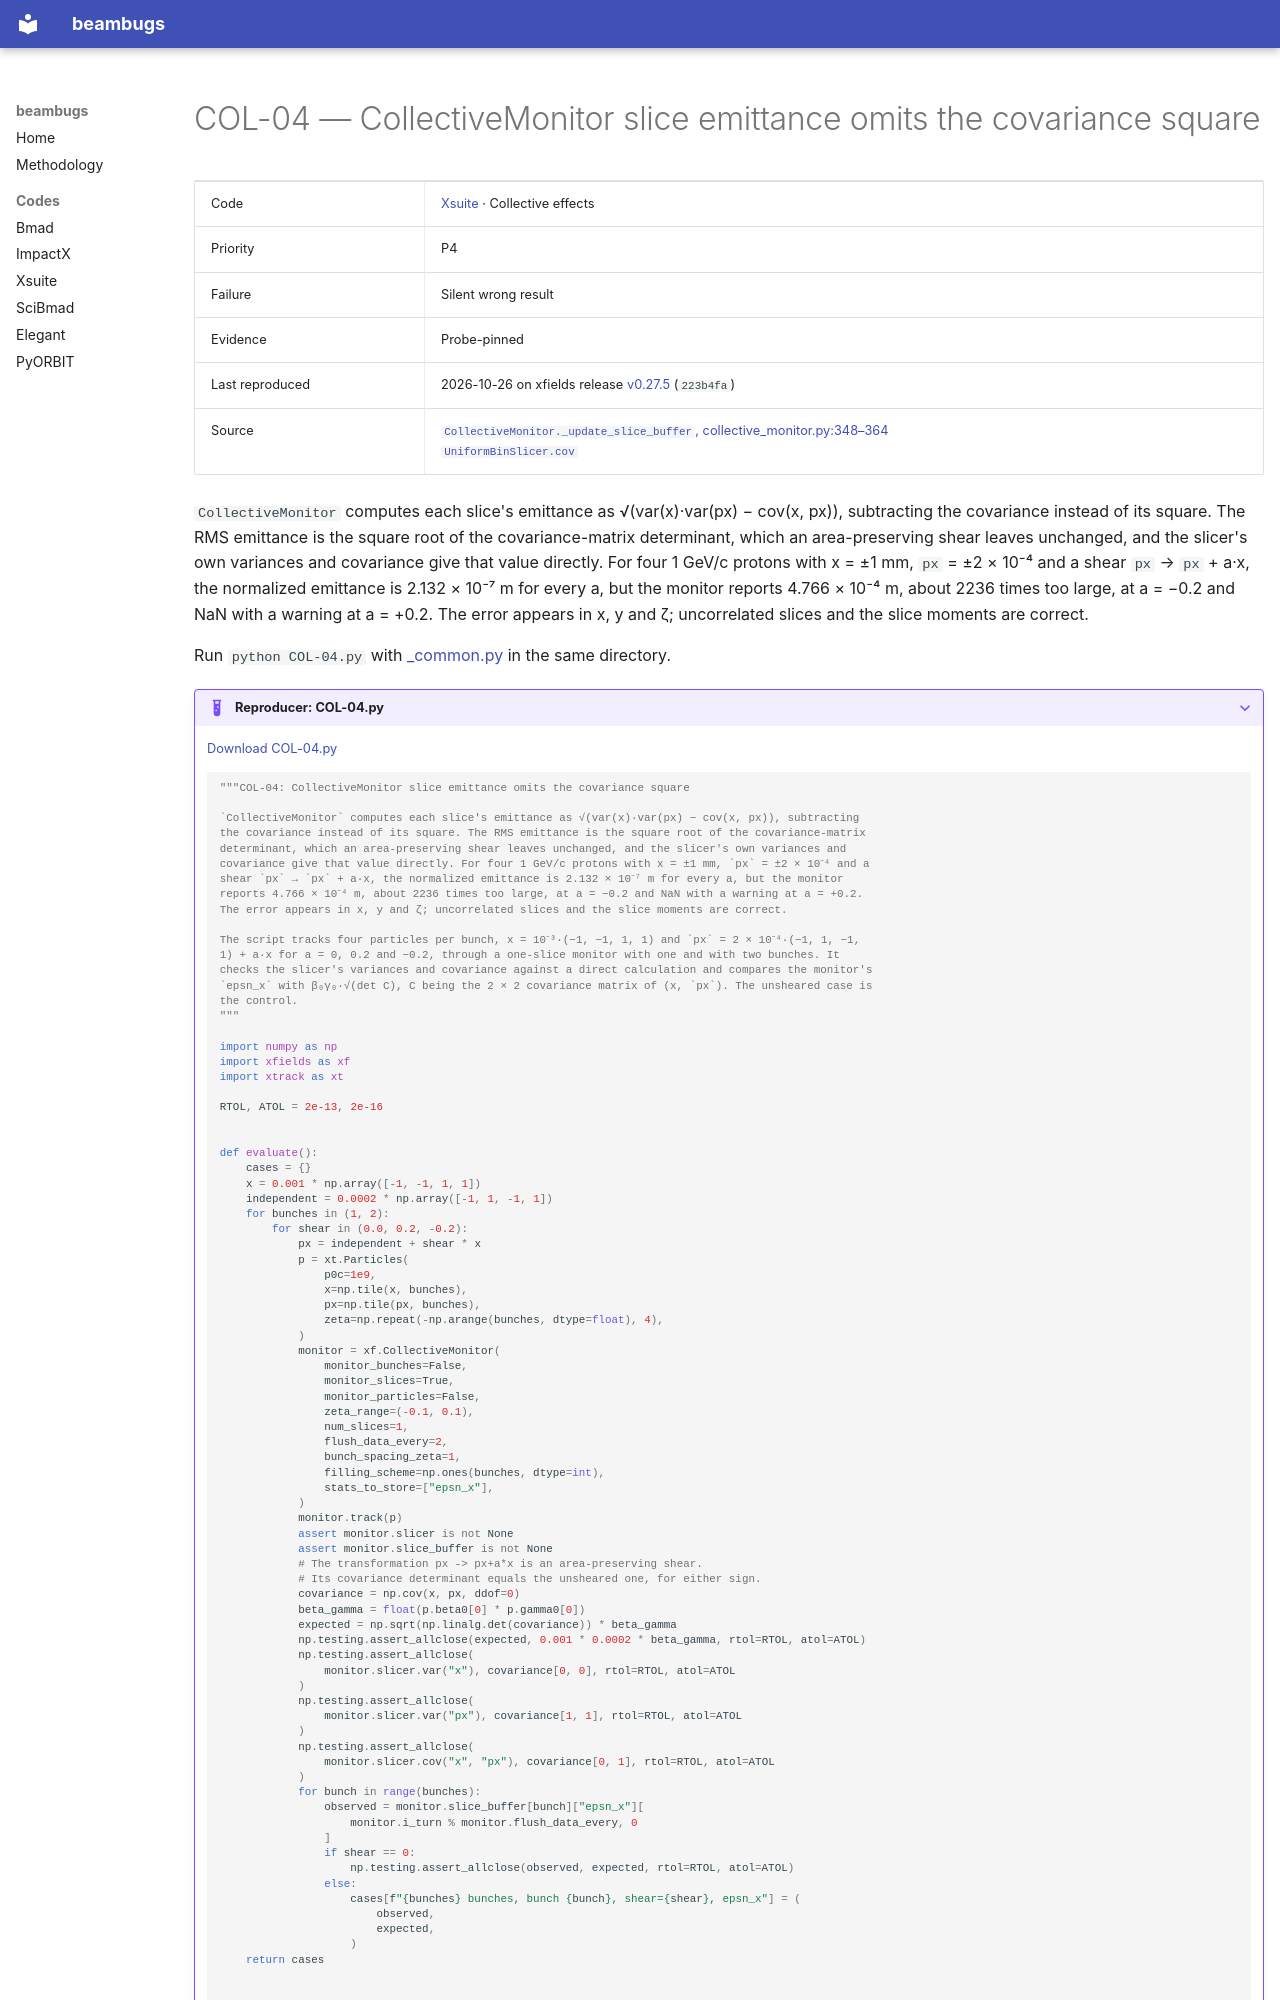

repository: nikitakuklev/beambugs · page: xsuite/COL-04/index.html · generator: mkdocs

---
title: "COL-04: CollectiveMonitor slice emittance omits the covariance square"
hide:
  - toc
---

# COL-04 — CollectiveMonitor slice emittance omits the covariance square

| | |
|---|---|
| Code | [Xsuite](../index.md) · Collective effects |
| Priority | P4 |
| Failure | Silent wrong result |
| Evidence | Probe-pinned |
| Last reproduced | 2026-10-26 on xfields release [v0.27.5](https://github.com/xsuite/xfields/tree/v0.27.5) (`223b4fa`) |
| Source | [`CollectiveMonitor._update_slice_buffer`, collective_monitor.py:348–364](https://github.com/xsuite/xfields/blob/223b4fa134a1435be9b45ef21ae8903f96c5f685/xfields/beam_elements/collective_monitor.py#L348-L364)<br>[`UniformBinSlicer.cov`](https://github.com/xsuite/xfields/blob/223b4fa134a1435be9b45ef21ae8903f96c5f685/xfields/slicers/uniform.py#L319-L333) |

`CollectiveMonitor` computes each slice's emittance as √(var(x)·var(px) − cov(x, px)), subtracting the covariance instead of its square. The RMS emittance is the square root of the covariance-matrix determinant, which an area-preserving shear leaves unchanged, and the slicer's own variances and covariance give that value directly. For four 1 GeV/c protons with x = ±1 mm, `px` = ±2 × 10⁻⁴ and a shear `px` → `px` + a·x, the normalized emittance is 2.132 × 10⁻⁷ m for every a, but the monitor reports 4.766 × 10⁻⁴ m, about 2236 times too large, at a = −0.2 and NaN with a warning at a = +0.2. The error appears in x, y and ζ; uncorrelated slices and the slice moments are correct.

Run `python COL-04.py` with [_common.py](../helpers/_common.py) in the same directory.

??? example "Reproducer: COL-04.py"

    [Download COL-04.py](COL-04.py)

    ```python
    """COL-04: CollectiveMonitor slice emittance omits the covariance square

    `CollectiveMonitor` computes each slice's emittance as √(var(x)·var(px) − cov(x, px)), subtracting
    the covariance instead of its square. The RMS emittance is the square root of the covariance-matrix
    determinant, which an area-preserving shear leaves unchanged, and the slicer's own variances and
    covariance give that value directly. For four 1 GeV/c protons with x = ±1 mm, `px` = ±2 × 10⁻⁴ and a
    shear `px` → `px` + a·x, the normalized emittance is 2.132 × 10⁻⁷ m for every a, but the monitor
    reports 4.766 × 10⁻⁴ m, about 2236 times too large, at a = −0.2 and NaN with a warning at a = +0.2.
    The error appears in x, y and ζ; uncorrelated slices and the slice moments are correct.

    The script tracks four particles per bunch, x = 10⁻³·(−1, −1, 1, 1) and `px` = 2 × 10⁻⁴·(−1, 1, −1,
    1) + a·x for a = 0, 0.2 and −0.2, through a one-slice monitor with one and with two bunches. It
    checks the slicer's variances and covariance against a direct calculation and compares the monitor's
    `epsn_x` with β₀γ₀·√(det C), C being the 2 × 2 covariance matrix of (x, `px`). The unsheared case is
    the control.
    """

    import numpy as np
    import xfields as xf
    import xtrack as xt

    RTOL, ATOL = 2e-13, 2e-16
